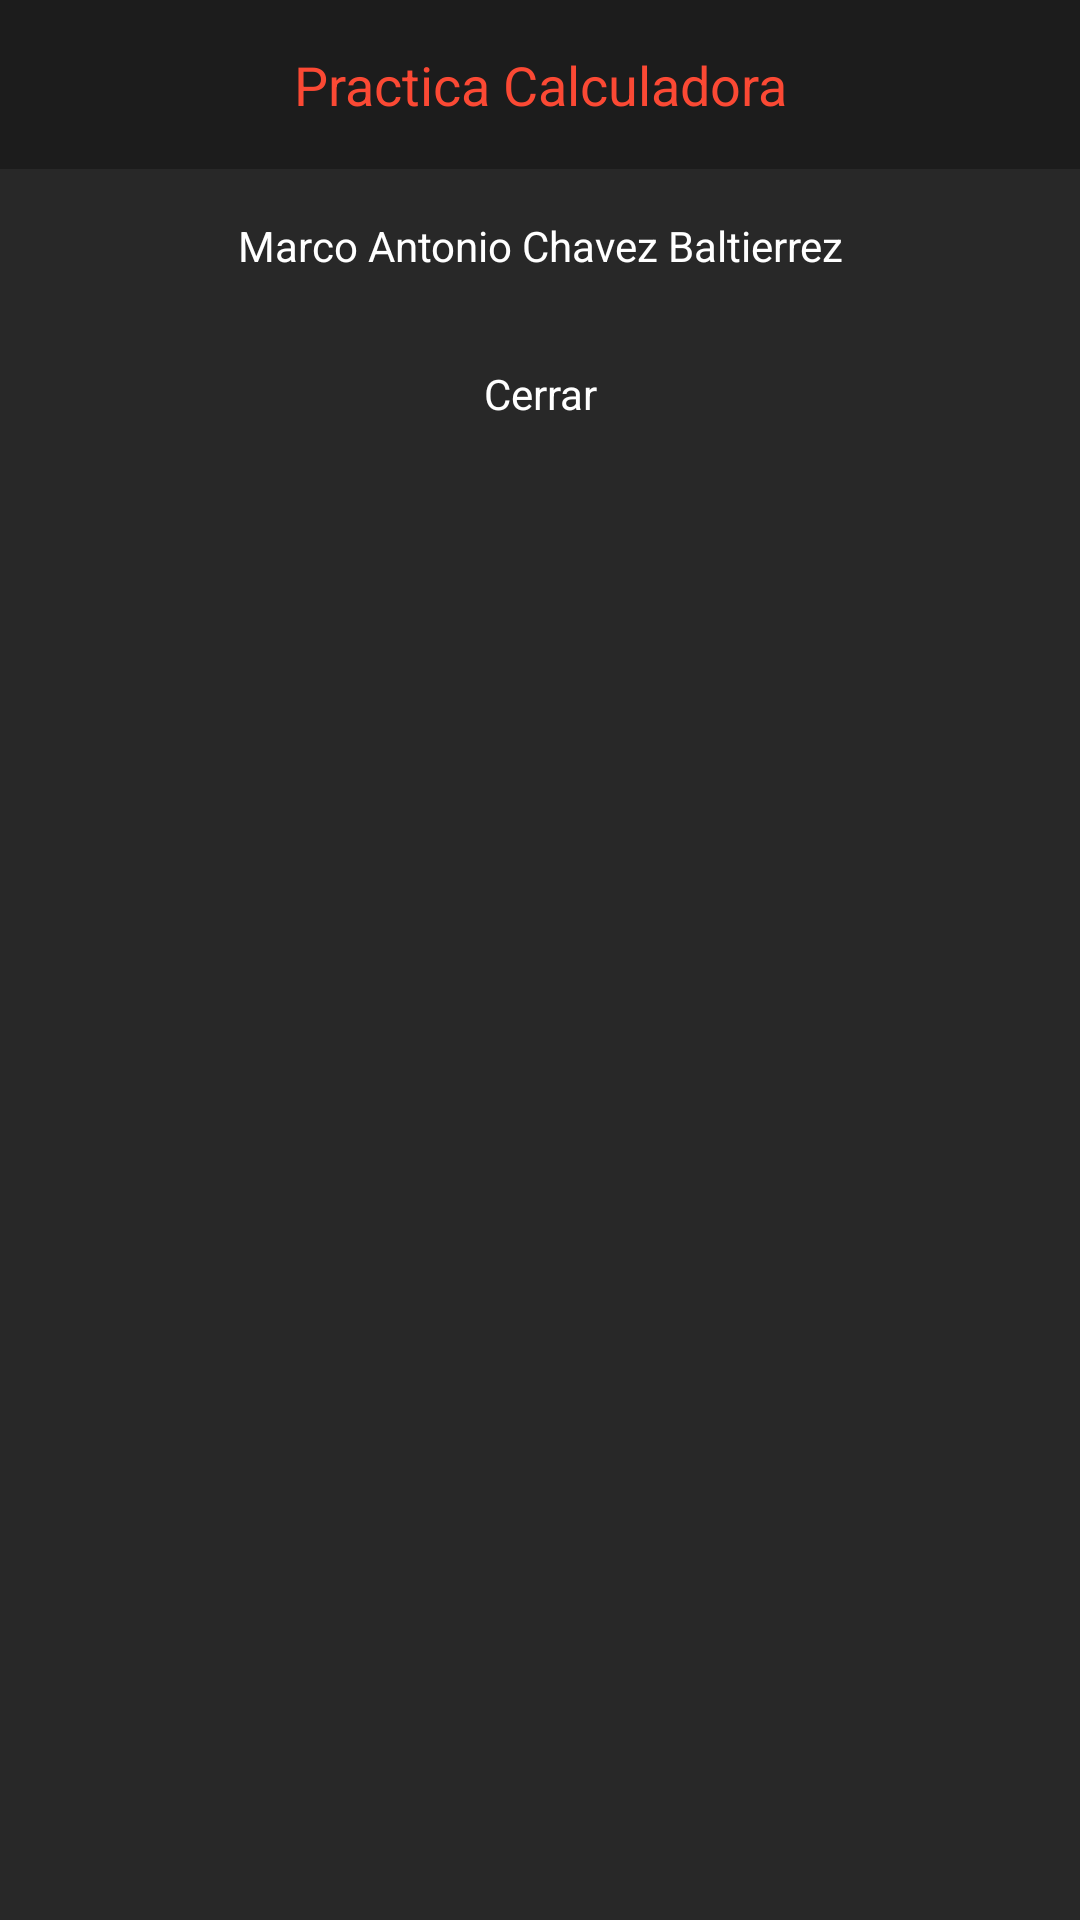

The Android layout XML behind this screen, and the referenced resources:
<!-- AndroidManifest.xml: application theme Theme.Practica3_Calculadora -->
<!-- res/layout/dialog_layout.xml -->
<?xml version="1.0" encoding="utf-8"?>
<androidx.constraintlayout.widget.ConstraintLayout xmlns:android="http://schemas.android.com/apk/res/android"
    xmlns:tools="http://schemas.android.com/tools"
    android:layout_width="match_parent"
    android:layout_height="match_parent"
    android:background="#282828">

    <!-- res/layout/dialog_layout.xml -->
    <LinearLayout
        xmlns:android="http://schemas.android.com/apk/res/android"
        android:layout_width="match_parent"
        android:layout_height="wrap_content"
        android:orientation="vertical"
        tools:ignore="MissingConstraints">

        <TextView
            android:id="@+id/modalTitle"
            android:layout_width="match_parent"
            android:layout_height="wrap_content"
            android:text="Practica Calculadora"
            android:textSize="18sp"
            android:padding="16dp"
            android:gravity="center"
            android:textColor="#fb4934"
            android:background="#1c1c1c"/>

        <TextView
            android:id="@+id/modalContent"
            android:layout_width="match_parent"
            android:layout_height="wrap_content"
            android:text="Marco Antonio Chavez Baltierrez"
            android:gravity="center"
            android:textColor="#FFFF"
            android:padding="16dp"/>

        <Button
            android:id="@+id/modalCloseButton"
            android:layout_width="match_parent"
            android:layout_height="wrap_content"
            android:text="Cerrar"
            android:textColor="#FFFF"
            style="@style/Widget.MaterialComponents.Slider"
            android:onClick="closeModal"/>
    </LinearLayout>


</androidx.constraintlayout.widget.ConstraintLayout>
<!-- resources referenced by this layout -->
<resources>
  <style name="Theme.Practica3_Calculadora" parent="Base.Theme.Practica3_Calculadora" />
  <style name="Base.Theme.Practica3_Calculadora" parent="Theme.Material3.DayNight.NoActionBar">
          
          
      </style>
</resources>
